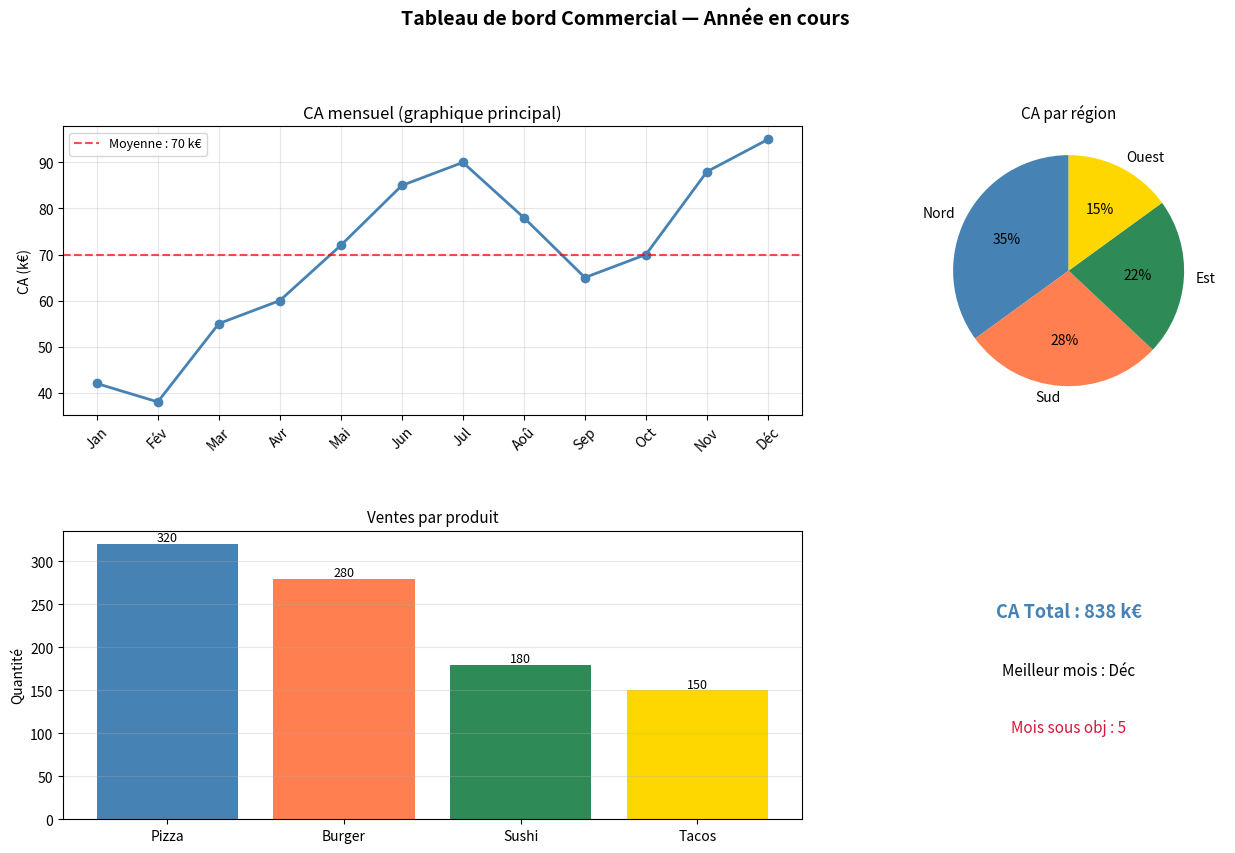

The script that saved this image: (Note: this script raises an exception after producing the figure.)
import matplotlib.pyplot as plt
import matplotlib.gridspec as gridspec
import numpy as np
print("Matplotlib prêt ✅")

import matplotlib.pyplot as plt
import matplotlib.gridspec as gridspec
import numpy as np

# Données
mois    = ["Jan","Fév","Mar","Avr","Mai","Jun","Jul","Aoû","Sep","Oct","Nov","Déc"]
ca      = [42, 38, 55, 60, 72, 85, 90, 78, 65, 70, 88, 95]
produits= ["Pizza","Burger","Sushi","Tacos"]
ventes  = [320, 280, 180, 150]
regions = ["Nord","Sud","Est","Ouest"]
parts   = [35, 28, 22, 15]

# Layout : 2 lignes × 3 colonnes
fig = plt.figure(figsize=(15, 9))
gs  = gridspec.GridSpec(2, 3, hspace=0.4, wspace=0.35)
#                               ↑ espace entre lignes  ↑ espace entre colonnes

# Grand graphique : ligne 0, colonnes 0 et 1
ax_ca = fig.add_subplot(gs[0, 0:2])
ax_ca.plot(mois, ca, color="steelblue", marker="o", linewidth=2)
ax_ca.axhline(np.mean(ca), color="red", linestyle="--", alpha=0.7,
              label=f"Moyenne : {np.mean(ca):.0f} k€")
ax_ca.set_title("CA mensuel (graphique principal)", fontsize=12)
ax_ca.set_ylabel("CA (k€)")
ax_ca.legend(fontsize=9)
ax_ca.tick_params(axis="x", rotation=45)
ax_ca.grid(True, alpha=0.3)

# Petit graphique haut-droit : camembert
ax_pie = fig.add_subplot(gs[0, 2])
ax_pie.pie(parts, labels=regions, autopct="%1.0f%%", startangle=90,
           colors=["steelblue","coral","seagreen","gold"])
ax_pie.set_title("CA par région", fontsize=11)

# Bas gauche : barres
ax_bar = fig.add_subplot(gs[1, 0:2])
ax_bar.bar(produits, ventes, color=["steelblue","coral","seagreen","gold"])
ax_bar.set_title("Ventes par produit", fontsize=11)
ax_bar.set_ylabel("Quantité")
ax_bar.grid(True, axis="y", alpha=0.3)
for i, v in enumerate(ventes):
    ax_bar.text(i, v + 3, str(v), ha="center", fontsize=9)

# Bas droit : texte récapitulatif
ax_txt = fig.add_subplot(gs[1, 2])
ax_txt.axis("off")   # pas de graphique, juste du texte
ax_txt.text(0.5, 0.7, f"CA Total : {sum(ca)} k€",
            ha="center", fontsize=13, fontweight="bold", color="steelblue")
ax_txt.text(0.5, 0.5, f"Meilleur mois : {mois[ca.index(max(ca))]}",
            ha="center", fontsize=11)
ax_txt.text(0.5, 0.3, f"Mois sous obj : {sum(1 for v in ca if v < 70)}",
            ha="center", fontsize=11, color="crimson")

fig.suptitle("Tableau de bord Commercial — Année en cours",
             fontsize=14, fontweight="bold", y=1.01)
plt.show()

import matplotlib.pyplot as plt
import matplotlib.gridspec as gridspec
import numpy as np

mois     = ["Jan","Fév","Mar","Avr","Mai","Jun",
            "Jul","Aoû","Sep","Oct","Nov","Déc"]
ca_mois  = [42,38,55,60,72,85,90,78,65,70,88,95]
np.random.seed(5)
ventes_j = np.random.normal(150, 40, 100).clip(50, 300)
produits = ["Pizza","Burger","Sushi","Tacos"]
ventes_p = [320, 280, 180, 150]
budget   = np.random.randint(5, 50, 30)
ca_pub   = budget * 8 + np.random.normal(0, 30, 30)

fig = plt.figure(figsize=(14, 10))
gs  = gridspec.GridSpec(3, 2, hspace=0.5, wspace=0.35)

# TODO : Ligne 0 — courbe CA (toute la largeur)
ax0 = fig.add_subplot(gs[0, :])
ax0.plot(mois, ca_mois, color=..., marker="o", linewidth=2)
ax0.set_title("CA mensuel")
ax0.set_ylabel("k€")
ax0.grid(True, alpha=0.3)

# TODO : Ligne 1, col 0 — histogramme ventes journalières
ax1 = fig.add_subplot(gs[1, 0])
ax1.hist(ventes_j, bins=..., color=..., edgecolor="white")
ax1.set_title("Distribution ventes journalières")
ax1.set_xlabel("Ventes (€)")

# TODO : Ligne 1, col 1 — barres produits
ax2 = fig.add_subplot(gs[1, 1])
ax2.bar(produits, ventes_p, color=...)
ax2.set_title("Ventes par produit")
ax2.grid(True, axis="y", alpha=0.3)

# TODO : Ligne 2 — scatter budget vs CA (toute la largeur)
ax3 = fig.add_subplot(gs[2, :])
ax3.scatter(budget, ca_pub, color=..., alpha=0.7)
ax3.set_title("Budget pub vs CA généré")
ax3.set_xlabel("Budget pub (k€)")
ax3.set_ylabel("CA (k€)")
ax3.grid(True, alpha=0.3)

fig.suptitle("Dashboard multi-panneaux", fontsize=13, fontweight="bold")
plt.show()

import matplotlib.pyplot as plt

jours   = ["Lun", "Mar", "Mer", "Jeu", "Ven", "Sam", "Dim"]
ventes  = [120, 200, 240, 90, 110, 280, 195]   # en unités
ca      = [1380, 2400, 3000, 945, 1210, 3360, 2340]  # en euros

fig, ax1 = plt.subplots(figsize=(10, 5))

# Axe gauche : ventes (barres)
ax1.bar(jours, ventes, color="steelblue", alpha=0.6, label="Pizzas vendues")
ax1.set_ylabel("Pizzas vendues", color="steelblue", fontsize=11)
ax1.tick_params(axis="y", labelcolor="steelblue")
ax1.set_ylim(0, 350)

# Axe droit : CA (courbe)
ax2 = ax1.twinx()   # partage l'axe X, crée un axe Y à droite
ax2.plot(jours, ca, color="coral", marker="o", linewidth=2.5, label="CA (€)")
ax2.set_ylabel("Chiffre d'affaires (€)", color="coral", fontsize=11)
ax2.tick_params(axis="y", labelcolor="coral")
ax2.set_ylim(0, 4000)

# Légendes des deux axes combinées
lines1, labels1 = ax1.get_legend_handles_labels()
lines2, labels2 = ax2.get_legend_handles_labels()
ax1.legend(lines1 + lines2, labels1 + labels2, loc="upper left")

ax1.set_title("Ventes et CA par jour — Double axe Y", fontsize=13)
ax1.grid(True, axis="y", alpha=0.2)
plt.tight_layout()
plt.show()

import matplotlib.pyplot as plt

mois       = ["Jan","Fév","Mar","Avr","Mai","Jun"]
commandes  = [340, 280, 420, 460, 510, 580]
panier_moy = [45, 48, 42, 51, 55, 58]

fig, ax1 = plt.subplots(figsize=(9, 5))

# TODO : axe gauche — barres commandes
ax1.bar(mois, commandes, color=..., alpha=0.6, label="Commandes")
ax1.set_ylabel("Nombre de commandes", color=...)
ax1.tick_params(axis="y", labelcolor=...)

# TODO : axe droit — courbe panier moyen
ax2 = ax1.twinx()
ax2.plot(mois, panier_moy, color=..., marker=..., linewidth=2.5, label="Panier moyen")
ax2.set_ylabel("Panier moyen (€)", color=...)
ax2.tick_params(axis="y", labelcolor=...)

# TODO : combiner les légendes
lines1, labels1 = ax1.get_legend_handles_labels()
lines2, labels2 = ax2.get_legend_handles_labels()
ax1.legend(lines1 + lines2, labels1 + labels2, loc="upper left")

ax1.set_title(...)
ax1.grid(True, axis="y", alpha=0.2)
plt.tight_layout()
plt.show()

import matplotlib.pyplot as plt
import numpy as np

trimestres = ["T1", "T2", "T3", "T4"]
pizza  = np.array([80, 95, 110, 100])
burger = np.array([60, 70,  65,  80])
sushi  = np.array([30, 35,  40,  45])
tacos  = np.array([20, 25,  30,  35])

fig, (ax1, ax2) = plt.subplots(1, 2, figsize=(14, 5))

# ---- Barres empilées ----
ax1.bar(trimestres, pizza,  label="Pizza",  color="steelblue")
ax1.bar(trimestres, burger, label="Burger", color="coral",    bottom=pizza)
ax1.bar(trimestres, sushi,  label="Sushi",  color="seagreen", bottom=pizza+burger)
ax1.bar(trimestres, tacos,  label="Tacos",  color="gold",     bottom=pizza+burger+sushi)

ax1.set_title("CA par produit — barres empilées")
ax1.set_ylabel("CA (k€)")
ax1.legend(loc="upper left", fontsize=9)
ax1.grid(True, axis="y", alpha=0.3)

# Afficher les totaux au-dessus des barres
totaux = pizza + burger + sushi + tacos
for i, tot in enumerate(totaux):
    ax1.text(i, tot + 2, str(tot), ha="center", fontsize=10, fontweight="bold")

# ---- Barres empilées en % (100% stacked) ----
donnees  = np.array([pizza, burger, sushi, tacos])
totaux_t = donnees.sum(axis=0)  # total par trimestre
pct      = donnees / totaux_t * 100  # pourcentages

cumul = np.zeros(len(trimestres))
couleurs = ["steelblue", "coral", "seagreen", "gold"]
labels   = ["Pizza", "Burger", "Sushi", "Tacos"]

for i, (serie, couleur, label) in enumerate(zip(pct, couleurs, labels)):
    ax2.bar(trimestres, serie, bottom=cumul, color=couleur, label=label)
    for j, (val, bot) in enumerate(zip(serie, cumul)):
        if val > 5:  # afficher % seulement si la part est visible
            ax2.text(j, bot + val/2, f"{val:.0f}%",
                     ha="center", va="center", fontsize=8, color="white", fontweight="bold")
    cumul += serie

ax2.set_title("Répartition en % — barres 100% empilées")
ax2.set_ylabel("Part (%)")
ax2.set_ylim(0, 105)
ax2.legend(loc="upper right", fontsize=9)

plt.suptitle("Barres empilées : valeurs et pourcentages", fontsize=13, fontweight="bold")
plt.tight_layout()
plt.show()

import matplotlib.pyplot as plt
import numpy as np

mois   = ["Jan","Fév","Mar","Avr","Mai","Jun","Jul","Aoû","Sep","Oct","Nov","Déc"]
nord   = np.array([20, 18, 25, 28, 32, 38, 40, 35, 30, 32, 38, 42])
sud    = np.array([15, 14, 18, 20, 25, 30, 32, 28, 22, 24, 28, 32])
est    = np.array([10,  9, 12, 14, 16, 18, 20, 17, 14, 16, 18, 20])
ouest  = np.array([ 8,  7,  9, 10, 12, 14, 15, 12, 10, 11, 14, 16])

fig, (ax1, ax2) = plt.subplots(1, 2, figsize=(14, 5))

# Aires empilées
ax1.stackplot(
    range(len(mois)), nord, sud, est, ouest,
    labels  = ["Nord", "Sud", "Est", "Ouest"],
    colors  = ["steelblue", "coral", "seagreen", "gold"],
    alpha   = 0.75
)
ax1.set_xticks(range(len(mois)))
ax1.set_xticklabels(mois, rotation=45)
ax1.set_title("CA par région — aires empilées")
ax1.set_ylabel("CA (k€)")
ax1.legend(loc="upper left", fontsize=9)
ax1.grid(True, alpha=0.3)

# Même données en courbe simple pour comparer
total = nord + sud + est + ouest
ax2.plot(range(len(mois)), total, color="navy", linewidth=2.5, marker="o", label="Total")
ax2.fill_between(range(len(mois)), total, alpha=0.2, color="navy")
ax2.set_xticks(range(len(mois)))
ax2.set_xticklabels(mois, rotation=45)
ax2.set_title("CA total — courbe avec aire")
ax2.set_ylabel("CA (k€)")
ax2.grid(True, alpha=0.3)
ax2.legend()

plt.suptitle("Graphiques en aires", fontsize=13, fontweight="bold")
plt.tight_layout()
plt.show()

import matplotlib.pyplot as plt
import matplotlib.gridspec as gridspec
import numpy as np

mois    = ["Jan","Fév","Mar","Avr","Mai","Jun","Jul","Aoû","Sep","Oct","Nov","Déc"]
ca      = [42,38,55,60,72,85,90,78,65,70,88,95]
obj     = 70
regions = ["Nord","Sud","Est","Ouest"]
parts   = [35, 28, 22, 15]
tri     = ["T1","T2","T3","T4"]
pizza   = np.array([80, 95, 110, 100])
burger  = np.array([60, 70,  65,  80])
mois6   = ["Jan","Fév","Mar","Avr","Mai","Jun"]
cmd     = [340, 280, 420, 460, 510, 580]
panier  = [45, 48, 42, 51, 55, 58]

fig = plt.figure(figsize=(16, 10))
gs  = gridspec.GridSpec(2, 3, hspace=0.45, wspace=0.35)

# --- Haut gauche : courbe CA + objectif + annotations ---
ax0 = fig.add_subplot(gs[0, 0:2])
ax0.plot(mois, ca, color="steelblue", marker="o", linewidth=2)
ax0.axhline(obj, color="red", linestyle="--", label=f"Objectif {obj}k€")
idx_max = ca.index(max(ca))
ax0.annotate(f"Pic : {max(ca)}k€",
    xy=(idx_max, max(ca)), xytext=(idx_max-2, max(ca)+5),
    arrowprops=dict(arrowstyle="->", color="red"),
    color="red", fontsize=9)
ax0.set_title("CA mensuel vs objectif")
ax0.set_ylabel("k€")
ax0.legend(fontsize=9)
ax0.tick_params(axis="x", rotation=45)
ax0.grid(True, alpha=0.3)

# --- Haut droit : camembert ---
ax1 = fig.add_subplot(gs[0, 2])
ax1.pie(parts, labels=regions, autopct="%1.0f%%", startangle=90,
        colors=["steelblue","coral","seagreen","gold"])
ax1.set_title("CA par région")

# --- Bas gauche : barres empilées ---
ax2 = fig.add_subplot(gs[1, 0])
ax2.bar(tri, pizza,  label="Pizza",  color="steelblue")
ax2.bar(tri, burger, label="Burger", color="coral", bottom=pizza)
ax2.set_title("Ventes par produit")
ax2.set_ylabel("k€")
ax2.legend(fontsize=8)
ax2.grid(True, axis="y", alpha=0.3)

# --- Bas milieu : double axe Y ---
ax3a = fig.add_subplot(gs[1, 1])
ax3a.bar(mois6, cmd, color="steelblue", alpha=0.6, label="Commandes")
ax3a.set_ylabel("Commandes", color="steelblue", fontsize=9)
ax3a.tick_params(axis="y", labelcolor="steelblue")
ax3b = ax3a.twinx()
ax3b.plot(mois6, panier, color="orange", marker="o", linewidth=2, label="Panier")
ax3b.set_ylabel("Panier (€)", color="orange", fontsize=9)
ax3b.tick_params(axis="y", labelcolor="orange")
l1,lbl1 = ax3a.get_legend_handles_labels()
l2,lbl2 = ax3b.get_legend_handles_labels()
ax3a.legend(l1+l2, lbl1+lbl2, fontsize=8, loc="upper left")
ax3a.set_title("Commandes & Panier moyen")
ax3a.tick_params(axis="x", rotation=45)

# --- Bas droit : KPIs textuels ---
ax4 = fig.add_subplot(gs[1, 2])
ax4.axis("off")
croissance = (ca[-1] - ca[0]) / ca[0] * 100
ax4.text(0.5, 0.85, "📊 KPIs Annuels",    ha="center", fontsize=12, fontweight="bold")
ax4.text(0.5, 0.65, f"CA Total : {sum(ca)} k€", ha="center", fontsize=11, color="steelblue")
ax4.text(0.5, 0.48, f"Meilleur mois : {mois[idx_max]}", ha="center", fontsize=10)
ax4.text(0.5, 0.32, f"Mois > objectif : {sum(1 for v in ca if v>=obj)}/12",
         ha="center", fontsize=10, color="seagreen")
ax4.text(0.5, 0.15, f"Croissance Jan→Déc : {croissance:+.0f}%",
         ha="center", fontsize=10, color="seagreen" if croissance > 0 else "crimson")

fig.suptitle("Tableau de bord Direction Commerciale",
             fontsize=15, fontweight="bold", y=1.01)
plt.savefig("tableau_de_bord.png", dpi=150, bbox_inches="tight")
plt.show()
print("✅ tableau_de_bord.png sauvegardé")
